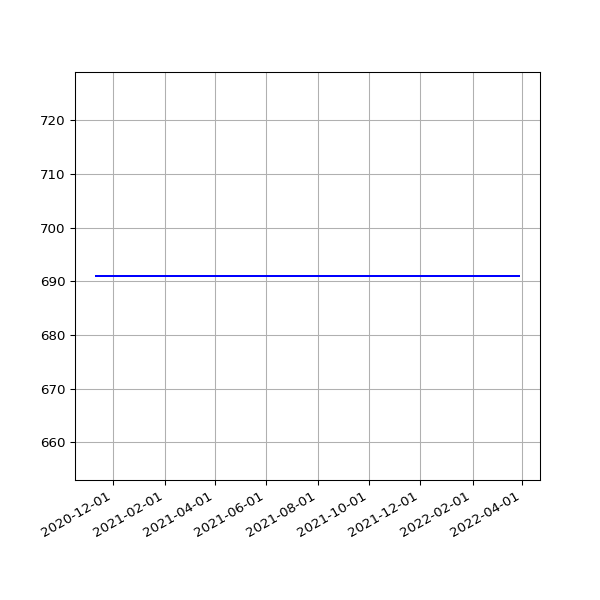

The data file committed next to this chart (first rows):
date, value
2020-11-11 19:22:25 +0000, 691
2020-11-12 19:22:38 +0000, 691
2020-11-13 19:20:48 +0000, 691
2020-11-14 19:22:15 +0000, 691
2020-11-15 19:36:38 +0000, 691
2020-11-16 19:23:10 +0000, 691
2020-11-17 19:26:26 +0000, 691
2020-11-18 19:24:58 +0000, 691
2020-11-19 19:21:49 +0000, 691
2020-11-20 19:23:53 +0000, 691
2020-11-21 19:19:15 +0000, 691
2020-11-22 19:24:39 +0000, 691
2020-11-23 19:25:48 +0000, 691
2020-11-24 19:22:52 +0000, 691
2020-11-25 19:29:28 +0000, 691
2020-11-26 19:30:14 +0000, 691
2020-11-27 19:31:35 +0000, 691
2020-11-28 19:22:31 +0000, 691
2020-11-29 19:29:18 +0000, 691
2020-11-30 19:34:10 +0000, 691
2020-12-01 19:30:58 +0000, 691
2020-12-02 19:43:13 +0000, 691
2020-12-03 19:19:36 +0000, 691
2020-12-04 19:24:28 +0000, 691
2020-12-05 19:23:22 +0000, 691
2020-12-06 19:40:29 +0000, 691
2020-12-07 19:29:28 +0000, 691
2020-12-08 19:40:28 +0000, 691
2020-12-09 20:16:58 +0000, 691
2020-12-10 19:37:42 +0000, 691
2020-12-11 19:37:55 +0000, 691
2020-12-12 19:34:08 +0000, 691
2020-12-13 19:30:46 +0000, 691
2020-12-14 19:41:09 +0000, 691
2020-12-17 00:30:55 +0000, 691
2020-12-18 19:27:30 +0000, 691
2020-12-19 19:30:07 +0000, 691
2020-12-20 19:27:34 +0000, 691
2020-12-21 19:20:20 +0000, 691
2020-12-22 19:19:29 +0000, 691
2020-12-23 19:22:49 +0000, 691
2020-12-24 19:11:16 +0000, 691
2020-12-25 19:25:41 +0000, 691
2020-12-26 19:26:42 +0000, 691
2020-12-27 19:32:40 +0000, 691
2020-12-28 19:28:01 +0000, 691
2020-12-29 19:24:18 +0000, 691
2020-12-30 19:21:37 +0000, 691
2020-12-31 19:19:04 +0000, 691
2021-01-01 19:28:15 +0000, 691
2021-01-02 19:25:50 +0000, 691
2021-01-03 19:20:02 +0000, 691
2021-01-04 19:24:50 +0000, 691
2021-01-05 19:26:14 +0000, 691
2021-01-06 19:33:28 +0000, 691
2021-01-07 21:28:13 +0000, 691
2021-01-08 19:34:02 +0000, 691
2021-01-09 19:27:30 +0000, 691
2021-01-10 19:21:43 +0000, 691
2021-01-11 19:24:30 +0000, 691
... 425 more rows
